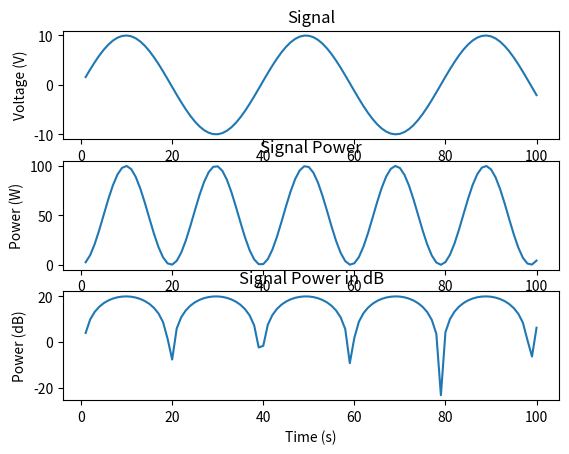

Python code for this plot:
import numpy as np 

import matplotlib.pyplot as plt 



t = np.linspace(1, 100, 100)

x_volts = 10*np.sin(t/(2*np.pi))

plt.subplot(3,1,1)

plt.plot(t, x_volts)

plt.title('Signal')

plt.ylabel('Voltage (V)')

plt.xlabel('Time (s)')

plt.show()



x_watts = x_volts **2

plt.subplot(3,1,2)

plt.plot(t, x_watts)

plt.title('Signal Power')

plt.ylabel('Power (W)')

plt.xlabel('Time (s)')

plt.show()



x_dB = 10 * np.log10(x_watts)

plt.subplot(3,1,3)

plt.plot(t, x_dB)

plt.title('Signal Power in dB')

plt.ylabel('Power (dB)')

plt.xlabel('Time (s)')

plt.show()